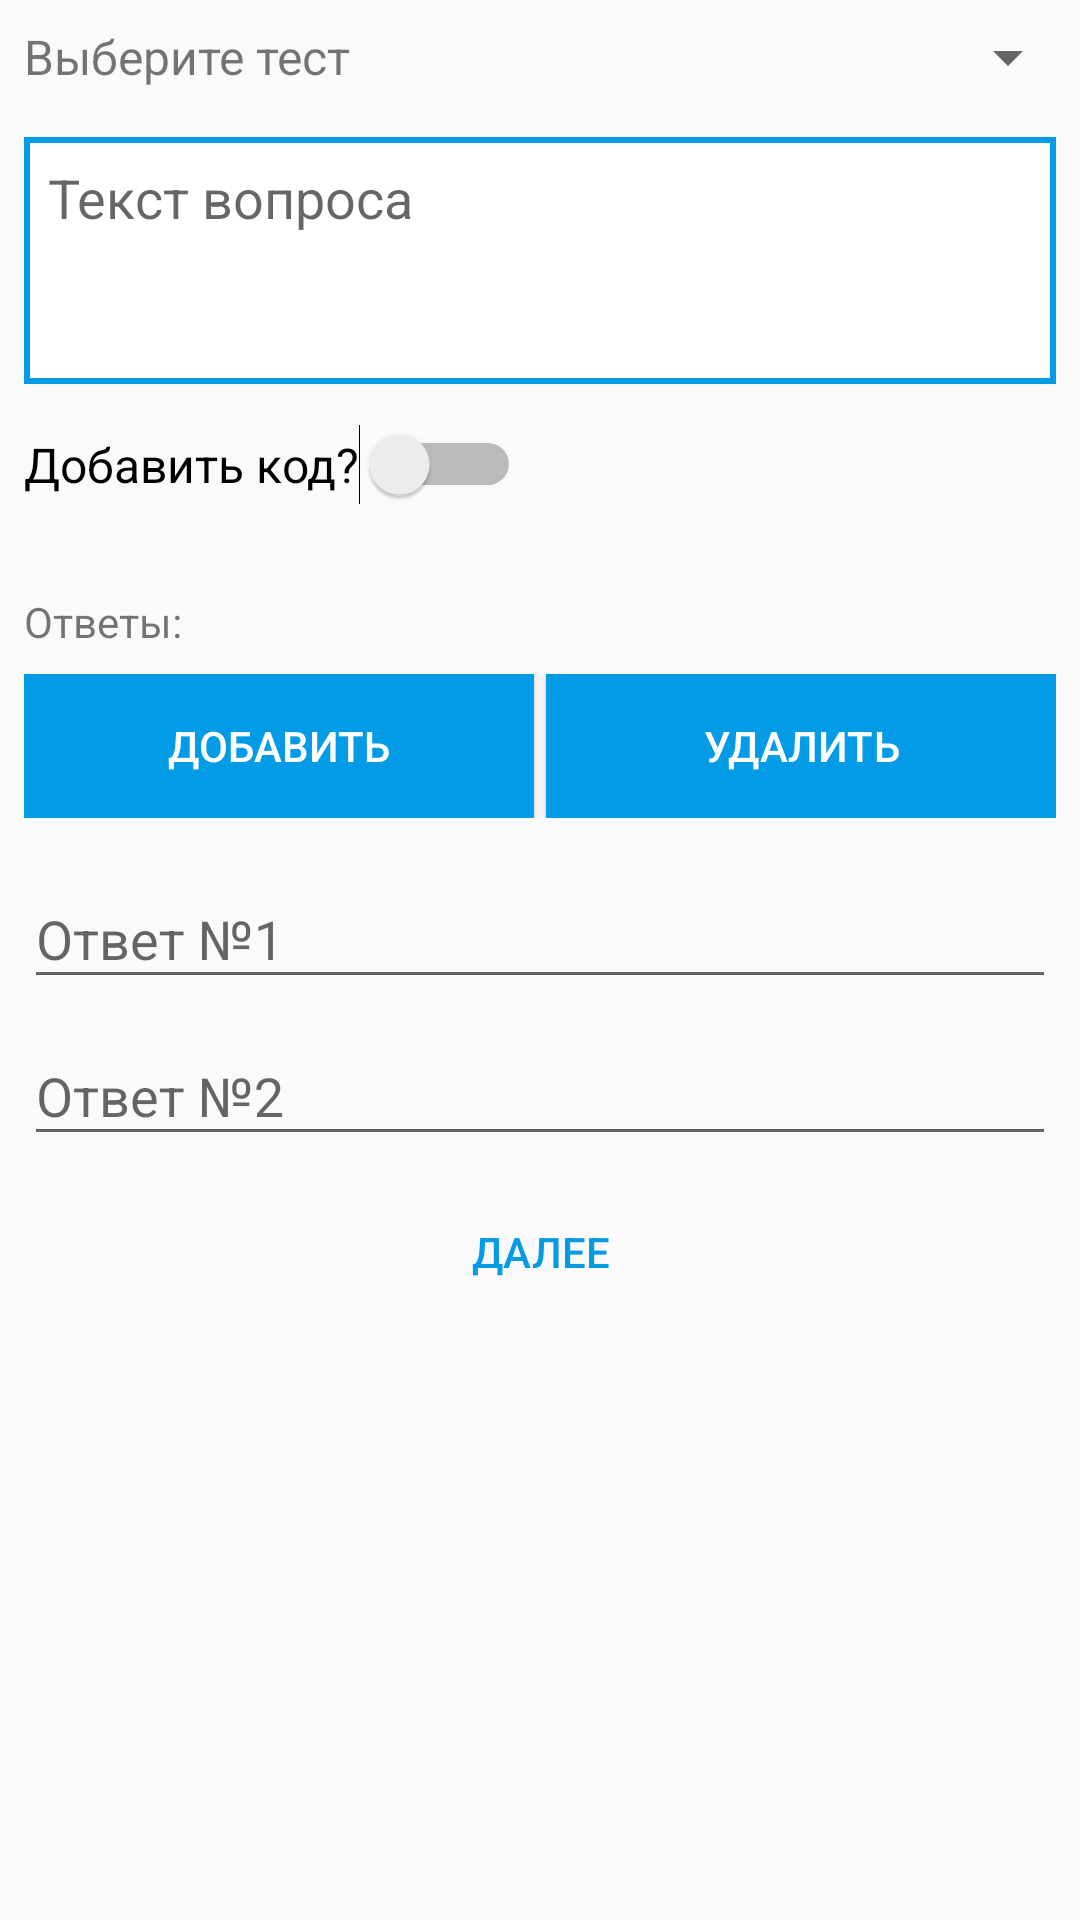

Produce the Android XML layout that renders to this screen, including the resource entries it uses.
<!-- AndroidManifest.xml: application theme AppTheme -->
<!-- res/layout/fragment_create_question.xml -->
<?xml version="1.0" encoding="utf-8"?>
<ScrollView xmlns:android="http://schemas.android.com/apk/res/android"
    xmlns:app="http://schemas.android.com/apk/res-auto"
    android:layout_width="match_parent"
    android:layout_height="match_parent">

    <android.support.constraint.ConstraintLayout xmlns:android="http://schemas.android.com/apk/res/android"
        xmlns:app="http://schemas.android.com/apk/res-auto"
        android:layout_width="match_parent"
        android:layout_height="wrap_content">

        <TextView
            android:id="@+id/textView2"
            android:layout_width="wrap_content"
            android:layout_height="wrap_content"
            android:paddingBottom="16dp"
            android:paddingEnd="16dp"
            android:paddingLeft="8dp"
            android:paddingRight="16dp"
            android:paddingStart="8dp"
            android:paddingTop="8dp"
            android:text="Выберите тест"
            android:textSize="16sp"
            app:layout_constraintStart_toStartOf="parent"
            app:layout_constraintTop_toTopOf="parent" />

        <Spinner
            android:id="@+id/spinner_choose_test"
            android:layout_width="0dp"
            android:layout_height="wrap_content"
            android:layout_marginBottom="8dp"
            android:paddingBottom="16dp"
            android:paddingEnd="16dp"
            android:paddingLeft="8dp"
            android:paddingRight="16dp"
            android:paddingStart="8dp"
            android:paddingTop="8dp"
            app:layout_constraintBottom_toTopOf="@+id/edit_text_question_input"
            app:layout_constraintEnd_toEndOf="parent"
            app:layout_constraintStart_toEndOf="@+id/textView2"
            app:layout_constraintTop_toTopOf="parent" />

        <EditText
            android:id="@+id/edit_text_question_input"
            android:layout_width="0dp"
            android:layout_height="wrap_content"
            android:layout_marginEnd="8dp"
            android:layout_marginStart="8dp"
            android:background="@drawable/edittext_with_border"
            android:gravity="top"
            android:hint="Текст вопроса"
            android:inputType="textMultiLine"
            android:lines="3"
            android:padding="8dp"
            app:layout_constraintEnd_toEndOf="parent"
            app:layout_constraintStart_toStartOf="parent"
            app:layout_constraintTop_toBottomOf="@+id/textView2" />

        <Switch
            android:id="@+id/switch_add_code"
            android:layout_width="wrap_content"
            android:layout_height="wrap_content"
            android:paddingBottom="16dp"
            android:paddingEnd="16dp"
            android:paddingLeft="8dp"
            android:paddingRight="16dp"
            android:paddingStart="8dp"
            android:paddingTop="16dp"
            android:text="Добавить код?"
            android:textSize="16sp"
            app:layout_constraintStart_toStartOf="parent"
            app:layout_constraintTop_toBottomOf="@+id/edit_text_question_input" />

        <EditText
            android:id="@+id/edit_text_code_input"
            android:layout_width="0dp"
            android:layout_height="wrap_content"
            android:layout_marginEnd="8dp"
            android:layout_marginStart="8dp"
            android:background="@drawable/edittext_with_border"
            android:gravity="top"
            android:hint="Текст кода"
            android:inputType="textMultiLine"
            android:lines="5"
            android:padding="8dp"
            android:visibility="gone"
            app:layout_constraintEnd_toEndOf="parent"
            app:layout_constraintStart_toStartOf="parent"
            app:layout_constraintTop_toBottomOf="@+id/switch_add_code" />

        <TextView
            android:id="@+id/textView7"
            android:layout_width="wrap_content"
            android:layout_height="wrap_content"
            android:paddingBottom="8dp"
            android:paddingLeft="8dp"
            android:paddingRight="16dp"
            android:paddingStart="8dp"
            android:paddingTop="16dp"
            android:text="Ответы:"
            app:layout_constraintStart_toStartOf="parent"
            app:layout_constraintTop_toBottomOf="@+id/edit_text_code_input"
            android:paddingEnd="16dp" />

        <LinearLayout
            android:id="@+id/answers_container"
            android:layout_width="0dp"
            android:layout_height="wrap_content"
            android:layout_marginEnd="8dp"
            android:layout_marginStart="8dp"
            android:orientation="vertical"
            app:layout_constraintEnd_toEndOf="parent"
            app:layout_constraintStart_toStartOf="parent"
            app:layout_constraintTop_toBottomOf="@+id/textView7">

            <LinearLayout
                android:layout_width="match_parent"
                android:layout_height="wrap_content"
                android:layout_marginBottom="8dp"
                android:orientation="horizontal">

                <Button
                    android:id="@+id/button_add_answer"
                    android:layout_width="wrap_content"
                    android:layout_height="wrap_content"
                    android:layout_marginEnd="2dp"
                    android:layout_marginRight="2dp"
                    android:layout_weight="1"
                    android:background="@drawable/ripple_drawable"
                    android:text="Добавить"
                    android:textColor="@color/colorWhite" />

                <Button
                    android:id="@+id/button_remove_answer"
                    android:layout_width="wrap_content"
                    android:layout_height="wrap_content"
                    android:layout_marginLeft="2dp"
                    android:layout_marginStart="2dp"
                    android:layout_weight="1"
                    android:background="@drawable/ripple_drawable"
                    android:text="Удалить"
                    android:textColor="@color/colorWhite" />
            </LinearLayout>

            <android.support.design.widget.TextInputLayout
                android:layout_width="match_parent"
                android:layout_height="wrap_content">

                <EditText
                    android:id="@+id/answer1"
                    android:layout_width="match_parent"
                    android:layout_height="wrap_content"
                    android:ems="10"
                    android:hint="Oтвет №1"
                    android:inputType="textEmailAddress" />
            </android.support.design.widget.TextInputLayout>

            <android.support.design.widget.TextInputLayout
                android:layout_width="match_parent"
                android:layout_height="wrap_content">

                <EditText
                    android:id="@+id/answer2"
                    android:layout_width="match_parent"
                    android:layout_height="wrap_content"
                    android:ems="10"
                    android:hint="Oтвет №2"
                    android:inputType="textEmailAddress" />
            </android.support.design.widget.TextInputLayout>

            <android.support.design.widget.TextInputLayout
                android:id="@+id/answer3_text_input"
                android:layout_width="match_parent"
                android:layout_height="wrap_content"
                android:visibility="gone">

                <EditText
                    android:id="@+id/answer3"
                    android:layout_width="match_parent"
                    android:layout_height="wrap_content"
                    android:ems="10"
                    android:hint="Oтвет №3"
                    android:inputType="textEmailAddress" />
            </android.support.design.widget.TextInputLayout>

            <android.support.design.widget.TextInputLayout
                android:id="@+id/answer4_text_input"
                android:layout_width="match_parent"
                android:layout_height="wrap_content"
                android:visibility="gone">

                <EditText
                    android:id="@+id/answer4"
                    android:layout_width="match_parent"
                    android:layout_height="wrap_content"
                    android:ems="10"
                    android:hint="Oтвет №4"
                    android:inputType="textEmailAddress" />
            </android.support.design.widget.TextInputLayout>

        </LinearLayout>

        <Button
            android:id="@+id/button_next_step"
            android:layout_width="wrap_content"
            android:layout_height="wrap_content"
            android:layout_marginBottom="8dp"
            android:layout_marginEnd="8dp"
            android:layout_marginStart="8dp"
            android:layout_marginTop="8dp"
            android:background="?attr/selectableItemBackground"
            android:text="Далее"
            android:textColor="@color/colorPrimary"
            app:layout_constraintBottom_toBottomOf="parent"
            app:layout_constraintEnd_toEndOf="parent"
            app:layout_constraintStart_toStartOf="parent"
            app:layout_constraintTop_toBottomOf="@+id/answers_container" />

    </android.support.constraint.ConstraintLayout>
</ScrollView>
<!-- resources referenced by this layout -->
<resources>
  <color name="colorPrimary">#039BE5</color>
  <color name="colorWhite">#ffffff</color>
  <!-- drawable edittext_with_border (drawable) -->
  <?xml version="1.0" encoding="UTF-8" ?>
  <shape xmlns:android="http://schemas.android.com/apk/res/android">
      <solid android:color="@color/colorWhite" />
      <stroke
          android:width="2dp"
          android:color="@color/colorAccent" />
      <padding
          android:bottom="2dp"
          android:left="2dp"
          android:right="2dp"
          android:top="2dp" />
  </shape>
  <!-- drawable ripple_drawable (drawable) -->
  <?xml version="1.0" encoding="utf-8"?>
  <ripple xmlns:android="http://schemas.android.com/apk/res/android"
      xmlns:tools="http://schemas.android.com/tools"
      android:color="@color/colorPrimaryDark"
      tools:targetApi="lollipop">
      <item android:id="@android:id/mask">
          <shape android:shape="rectangle">
              <solid android:color="@color/colorPrimaryDark" />
          </shape>
      </item>
      <item
          android:id="@android:id/background"
          android:drawable="@color/colorPrimary" />
  </ripple>
  <style name="AppTheme" parent="Theme.AppCompat.Light.NoActionBar">
          
          <item name="colorPrimary">@color/colorPrimary</item>
          <item name="colorPrimaryDark">@color/colorPrimaryDark</item>
          <item name="colorAccent">@color/colorAccent</item>
      </style>
  <color name="colorAccent">#039BE5</color>
  <color name="colorPrimaryDark">#01579B</color>
</resources>
